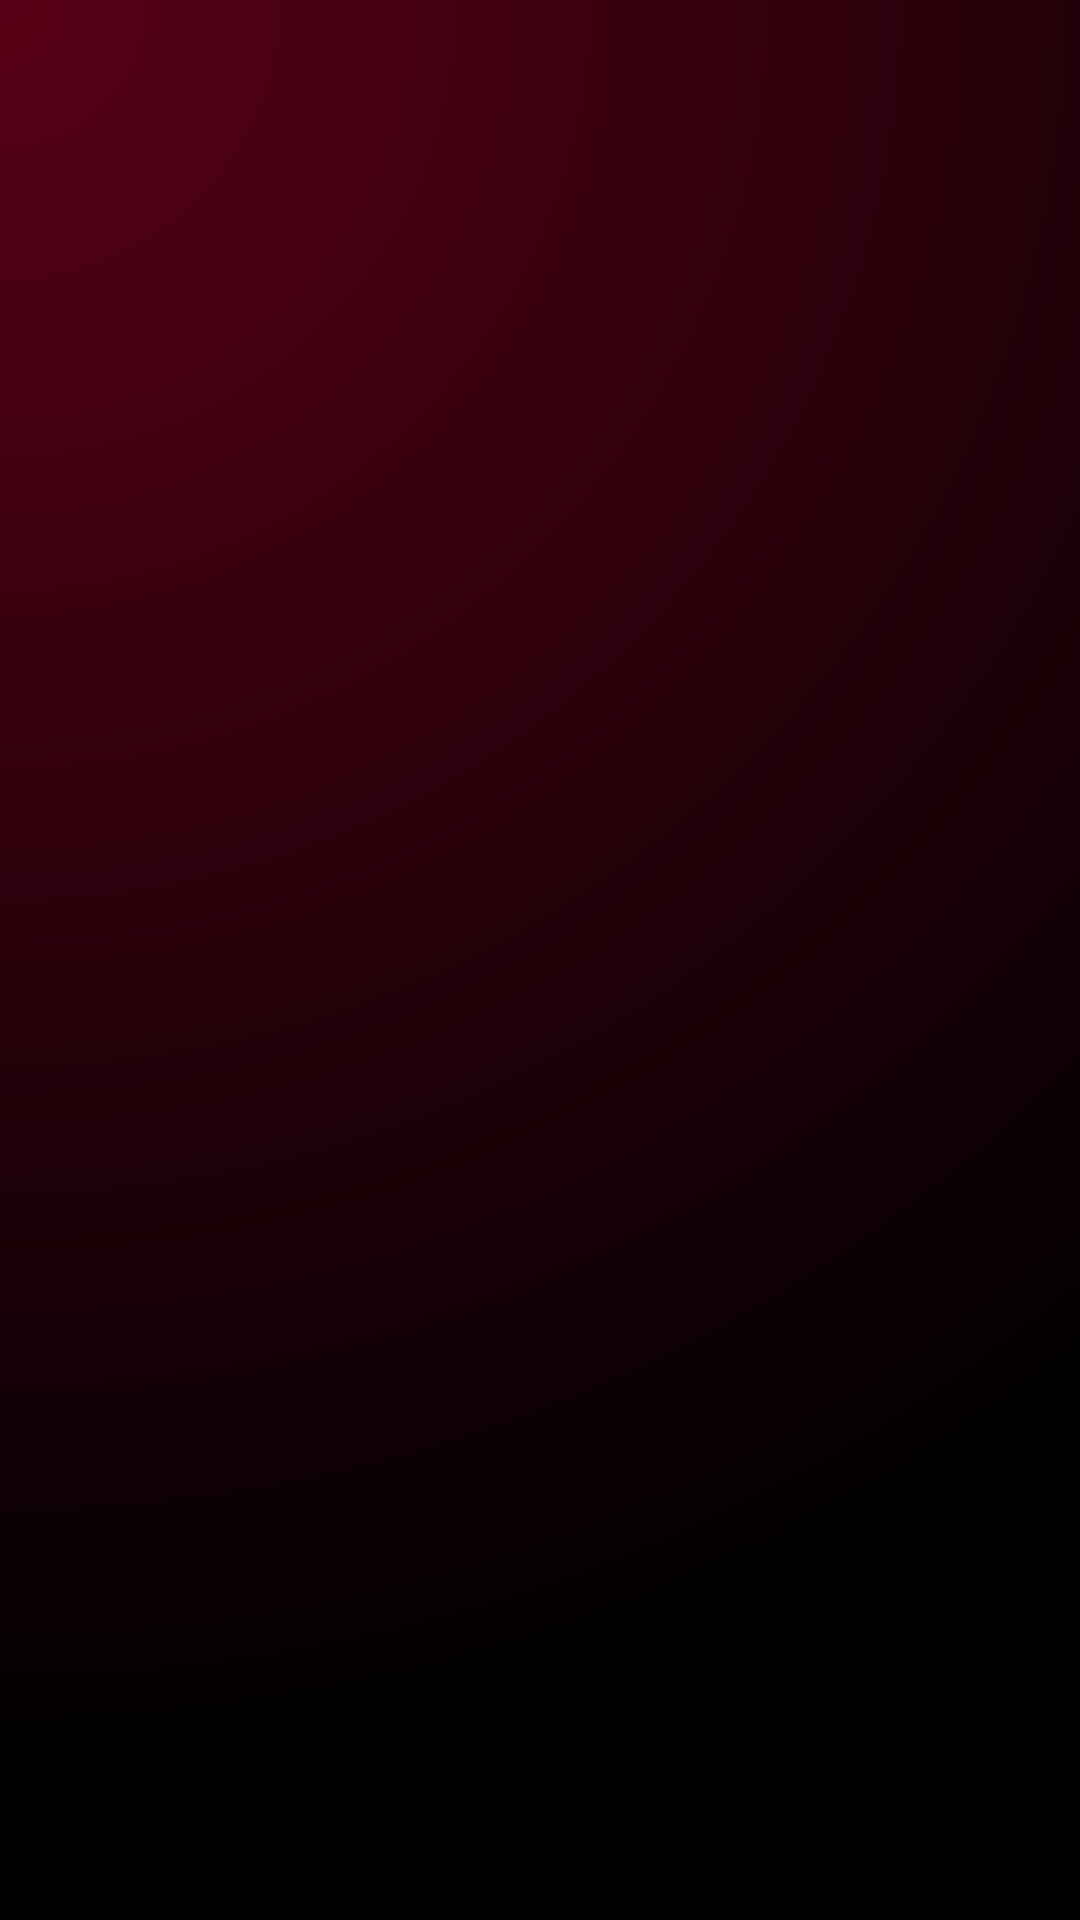

Produce the Android XML layout that renders to this screen, including the resource entries it uses.
<!-- AndroidManifest.xml: fallback theme Theme.MaterialComponents.DayNight.NoActionBar -->
<!-- res/layout/detail_activity_layout.xml -->
<FrameLayout xmlns:android="http://schemas.android.com/apk/res/android"
    xmlns:tools="http://schemas.android.com/tools"
    android:id="@+id/library_main_layout"
    android:layout_width="match_parent"
    android:layout_height="match_parent"
    android:background="@drawable/detail_activity_bg"
    android:clipToPadding="false"
    android:fitsSystemWindows="true"
    tools:context=".DetailActivity">

    <ListView
        android:id="@+id/detail_list"
        style="@style/ListViewStyle"
        android:layout_marginBottom="60dp"
        android:scrollbars="none" />

    <FrameLayout
        android:layout_width="match_parent"
        android:layout_height="wrap_content"
        android:layout_gravity="center_horizontal|bottom">

        <include
            layout="@layout/bottom_tool_bar"
            android:layout_width="match_parent"
            android:layout_height="wrap_content"
            android:visibility="invisible" />

        <include
            layout="@layout/fav_tool_bar"
            android:layout_width="match_parent"
            android:layout_height="wrap_content"
            android:visibility="invisible"  />

    </FrameLayout>
</FrameLayout>
<!-- res/layout/bottom_tool_bar.xml (included above) -->
<?xml version="1.0" encoding="utf-8"?>
<RelativeLayout xmlns:android="http://schemas.android.com/apk/res/android"
    android:id="@+id/library_tool_bar"
    android:layout_width="match_parent"
    android:layout_height="60dp"
    android:background="@drawable/bottom_bar_bg"
    android:gravity="center">

    <LinearLayout
        android:id="@+id/tool_bar_first"
        android:layout_width="wrap_content"
        android:layout_height="wrap_content"
        android:layout_alignParentLeft="true"
        android:layout_alignParentStart="true"
        android:layout_alignParentTop="true"
        android:layout_marginLeft="10dp"
        android:layout_marginRight="10dp"
        android:gravity="center"
        android:orientation="vertical">

        <Button
            android:id="@+id/tool_bar_play"
            android:layout_width="35dp"
            android:layout_height="35dp"
            android:background="@drawable/tool_bar_play_state_list"
            android:onClick="toolbar_item_click" />

        <TextView
            android:layout_width="wrap_content"
            android:layout_height="wrap_content"
            android:text="@string/tool_play"
            android:textColor="@color/white"
            android:textSize="10sp" />
    </LinearLayout>

    <LinearLayout
        android:id="@+id/tool_bar_second"
        android:layout_width="wrap_content"
        android:layout_height="wrap_content"
        android:layout_alignParentTop="true"
        android:layout_marginLeft="10dp"
        android:layout_marginRight="10dp"
        android:layout_toEndOf="@+id/tool_bar_first"
        android:layout_toRightOf="@+id/tool_bar_first"
        android:gravity="center"
        android:orientation="vertical">

        <Button
            android:id="@+id/tool_bar_add"
            android:layout_width="35dp"
            android:layout_height="35dp"
            android:background="@drawable/tool_bar_add_state_list"
            android:onClick="toolbar_item_click" />

        <TextView
            android:layout_width="wrap_content"
            android:layout_height="wrap_content"
            android:text="@string/tool_add"
            android:textColor="@color/white"
            android:textSize="10sp" />
    </LinearLayout>

    <LinearLayout
        android:id="@+id/tool_bar_third"
        android:layout_width="wrap_content"
        android:layout_height="wrap_content"
        android:layout_alignParentTop="true"
        android:layout_marginLeft="10dp"
        android:layout_marginRight="10dp"
        android:layout_toEndOf="@+id/tool_bar_second"
        android:layout_toRightOf="@+id/tool_bar_second"
        android:gravity="center"
        android:orientation="vertical">

        <Button
            android:id="@+id/tool_bar_like"
            android:layout_width="35dp"
            android:layout_height="35dp"
            android:background="@drawable/tool_bar_fav_state_list"
            android:onClick="toolbar_item_click" />

        <TextView
            android:layout_width="wrap_content"
            android:layout_height="wrap_content"
            android:text="@string/tool_like"
            android:textColor="@color/white"
            android:textSize="10sp" />
    </LinearLayout>

    <LinearLayout
        android:id="@+id/tool_bar_forth"
        android:layout_width="wrap_content"
        android:layout_height="wrap_content"
        android:layout_alignParentTop="true"
        android:layout_marginLeft="10dp"
        android:layout_marginRight="10dp"
        android:layout_toEndOf="@+id/tool_bar_third"
        android:layout_toRightOf="@+id/tool_bar_third"
        android:gravity="center"
        android:orientation="vertical">

        <Button
            android:id="@+id/tool_bar_delete"
            android:layout_width="35dp"
            android:layout_height="35dp"
            android:background="@drawable/tool_bar_delete_state_list"
            android:onClick="toolbar_item_click" />

        <TextView
            android:layout_width="wrap_content"
            android:layout_height="wrap_content"
            android:text="@string/tool_delete"
            android:textColor="@color/white"
            android:textSize="10sp" />
    </LinearLayout>


</RelativeLayout>
<!-- res/layout/fav_tool_bar.xml (included above) -->
<?xml version="1.0" encoding="utf-8"?>
<RelativeLayout xmlns:android="http://schemas.android.com/apk/res/android"
    android:id="@+id/fav_tool_bar"
    android:layout_width="match_parent"
    android:layout_height="60dp"
    android:background="@drawable/bottom_bar_bg"
    android:gravity="center">

    <LinearLayout
        android:id="@+id/fav_tool_bar_first"
        android:layout_width="wrap_content"
        android:layout_height="wrap_content"
        android:layout_alignParentLeft="true"
        android:layout_alignParentStart="true"
        android:layout_alignParentTop="true"
        android:layout_marginLeft="10dp"
        android:layout_marginRight="10dp"
        android:gravity="center"
        android:orientation="vertical">

        <Button
            android:id="@+id/fav_tool_bar_play"
            android:layout_width="35dp"
            android:layout_height="35dp"
            android:background="@drawable/tool_bar_play_state_list"
            android:onClick="toolbar_item_click" />

        <TextView
            android:layout_width="wrap_content"
            android:layout_height="wrap_content"
            android:text="@string/tool_play"
            android:textColor="@color/white"
            android:textSize="10sp" />
    </LinearLayout>

    <LinearLayout
        android:id="@+id/fav_tool_bar_second"
        android:layout_width="wrap_content"
        android:layout_height="wrap_content"
        android:layout_alignParentTop="true"
        android:layout_marginLeft="10dp"
        android:layout_marginRight="10dp"
        android:layout_toEndOf="@+id/fav_tool_bar_first"
        android:layout_toRightOf="@+id/fav_tool_bar_first"
        android:gravity="center"
        android:orientation="vertical">

        <Button
            android:id="@+id/fav_tool_bar_add"
            android:layout_width="35dp"
            android:layout_height="35dp"
            android:background="@drawable/tool_bar_add_state_list"
            android:onClick="toolbar_item_click" />

        <TextView
            android:layout_width="wrap_content"
            android:layout_height="wrap_content"
            android:text="@string/tool_add"
            android:textColor="@color/white"
            android:textSize="10sp" />
    </LinearLayout>

    <LinearLayout
        android:id="@+id/fav_tool_bar_third"
        android:layout_width="wrap_content"
        android:layout_height="wrap_content"
        android:layout_alignParentTop="true"
        android:layout_marginLeft="10dp"
        android:layout_marginRight="10dp"
        android:layout_toEndOf="@+id/fav_tool_bar_second"
        android:layout_toRightOf="@+id/fav_tool_bar_second"
        android:gravity="center"
        android:orientation="vertical">

        <Button
            android:id="@+id/fav_tool_bar_remove"
            android:layout_width="35dp"
            android:layout_height="35dp"
            android:background="@drawable/tool_bar_remove_state_list"
            android:onClick="toolbar_item_click" />

        <TextView
            android:layout_width="wrap_content"
            android:layout_height="wrap_content"
            android:text="@string/remove_from_fav"
            android:textColor="@color/white"
            android:textSize="10sp" />
    </LinearLayout>

</RelativeLayout>
<!-- resources referenced by this layout -->
<resources>
  <color name="white">#FFFFFFFF</color>
  <!-- drawable detail_activity_bg (drawable-xxhdpi) -->
  <?xml version="1.0" encoding="utf-8"?>
  <layer-list xmlns:android="http://schemas.android.com/apk/res/android">
      <item android:drawable="@drawable/library_gradient_background"/>
      <item android:drawable="@drawable/listview_pressed_state"/>
      <item android:drawable="@drawable/listview_pressed_state"/>
  
  </layer-list>
  <!-- drawable tool_bar_add_state_list (drawable-xxhdpi) -->
  <?xml version="1.0" encoding="utf-8"?>
  <selector xmlns:android="http://schemas.android.com/apk/res/android">
      <item android:drawable="@drawable/tool_bar_add_normal" android:state_pressed="false" />
      <item android:drawable="@drawable/tool_bar_add_pressed" android:state_pressed="true" />
  </selector>
  <!-- drawable tool_bar_delete_state_list (drawable-xxhdpi) -->
  <?xml version="1.0" encoding="utf-8"?>
  <selector xmlns:android="http://schemas.android.com/apk/res/android">
      <item android:drawable="@drawable/tool_bar_delete_normal" android:state_pressed="false" />
      <item android:drawable="@drawable/tool_bar_delete_pressed" android:state_pressed="true" />
  </selector>
  <!-- drawable tool_bar_fav_state_list (drawable-xxhdpi) -->
  <?xml version="1.0" encoding="utf-8"?>
  <selector xmlns:android="http://schemas.android.com/apk/res/android">
      <item android:drawable="@drawable/tool_bar_fav_normal" android:state_pressed="false" />
      <item android:drawable="@drawable/tool_bar_fav_pressed" android:state_pressed="true" />
  </selector>
  <!-- drawable tool_bar_play_state_list (drawable-xxhdpi) -->
  <?xml version="1.0" encoding="utf-8"?>
  <selector xmlns:android="http://schemas.android.com/apk/res/android">
      <item android:drawable="@drawable/tool_bar_play_normal" android:state_pressed="false" />
      <item android:drawable="@drawable/tool_bar_play_pressed" android:state_pressed="true" />
  </selector>
  <!-- drawable tool_bar_remove_state_list (drawable-xxhdpi) -->
  <?xml version="1.0" encoding="utf-8"?>
  <selector xmlns:android="http://schemas.android.com/apk/res/android">
      <item android:drawable="@drawable/tool_bar_remove_normal" android:state_pressed="false" />
      <item android:drawable="@drawable/tool_bar_remove_pressed" android:state_pressed="true" />
  </selector>
  <string name="remove_from_fav">移除</string>
  <string name="tool_add">添加</string>
  <string name="tool_delete">删除</string>
  <string name="tool_like">喜爱</string>
  <string name="tool_play">播放</string>
  <style name="ListViewStyle">
          <item name="android:layout_width">match_parent</item>
          <item name="android:layout_height">match_parent</item>
          <item name="android:divider">@color/white0.3</item>
          <item name="android:dividerHeight">0px</item>
          <item name="android:listSelector">@drawable/list_item_selector</item>
          <item name="android:drawSelectorOnTop">false</item>
      </style>
  <!-- drawable library_gradient_background (drawable-xxhdpi) -->
  <?xml version="1.0" encoding="utf-8"?>
  <shape xmlns:android="http://schemas.android.com/apk/res/android"
      android:shape="rectangle">
  
      
  
      <gradient
          android:type="radial"
          android:startColor="@color/rose_red"
          android:gradientRadius="1800"
          android:centerX="0"
          android:centerY="0"
          android:endColor="@color/black" />
  
  </shape>
  <color name="white0.3">#27FFFFFF</color>
  <!-- drawable list_item_selector (drawable-xxhdpi) -->
  <?xml version="1.0" encoding="utf-8"?>
  <selector xmlns:android="http://schemas.android.com/apk/res/android">
      <item android:state_pressed="false" android:drawable="@drawable/seekbar_thumb" />
      <item android:state_pressed="true" android:drawable="@drawable/listview_pressed_state" />
      <item android:state_checked="true" android:drawable="@drawable/listview_pressed_state" />
      <item android:drawable="@drawable/seekbar_thumb" />
  </selector>
  <color name="rose_red">#FF8B0125</color>
  <color name="black">#FF000000</color>
</resources>
